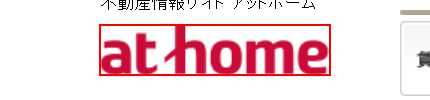
Task: 物件サイトを開いて登録する
Workflow: atHome_物件・県指定

Step 1: click on the image 'アットホーム' in window '*【アットホーム】*' (chrome.exe)

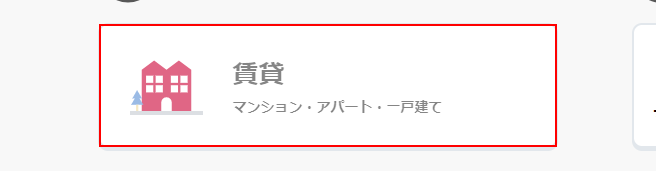
Step 2 [then]: click on the link '賃貸 												マンション・アパート・一*' in window '*【アットホーム】*' (chrome.exe)

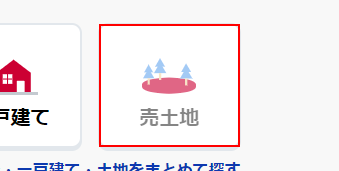
Step 3 [then]: click on the link '売土地' in window '不動産のことなら【アットホーム】物件探しから住宅情報まで！' (chrome.exe)

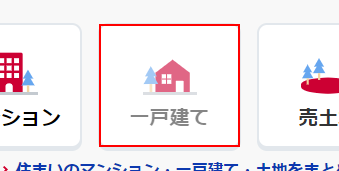
Step 4 [then]: click on the link '一戸建て' in window '*【アットホーム】*' (chrome.exe)

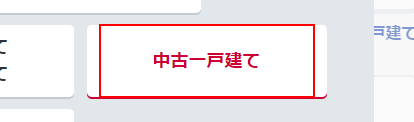
Step 5: click on the link '中古一戸建て' in window '*【アットホーム】*' (chrome.exe)

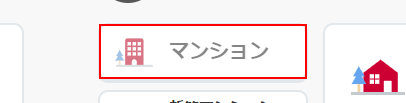
Step 6 [then]: click on the link 'マンション' (chrome.exe)

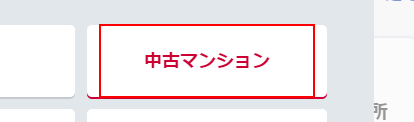
Step 7: click on the link '中古マンション' (chrome.exe)

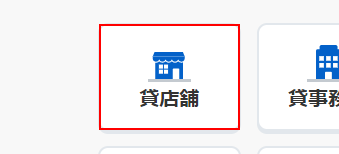
Step 8 [else]: click on the link '*貸店舗*' in window '不動産のことなら【アットホーム】物件探しから住宅情報まで！' (chrome.exe)

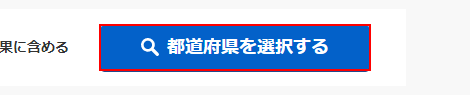
Step 9: click on the button '*都道府県を選択する*' in window '*【アットホーム】*' (chrome.exe)

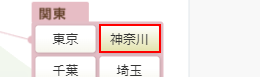
Step 10 [then]: click on the button '*{{prefecture}}*' in window '*【アットホーム】*' (chrome.exe)

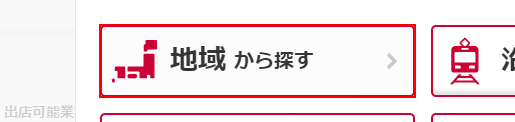
Step 11: click on the link '*地域*' in window '*【アットホーム】*' (chrome.exe)

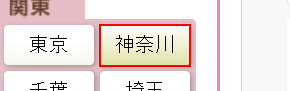
Step 12 [else]: click on the link in window '*【アットホーム】*' (chrome.exe)

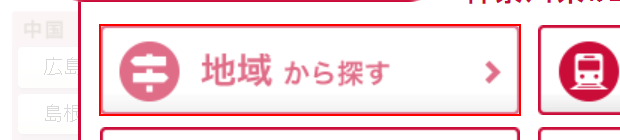
Step 13: click on the link in window '*【アットホーム】*' (chrome.exe)
